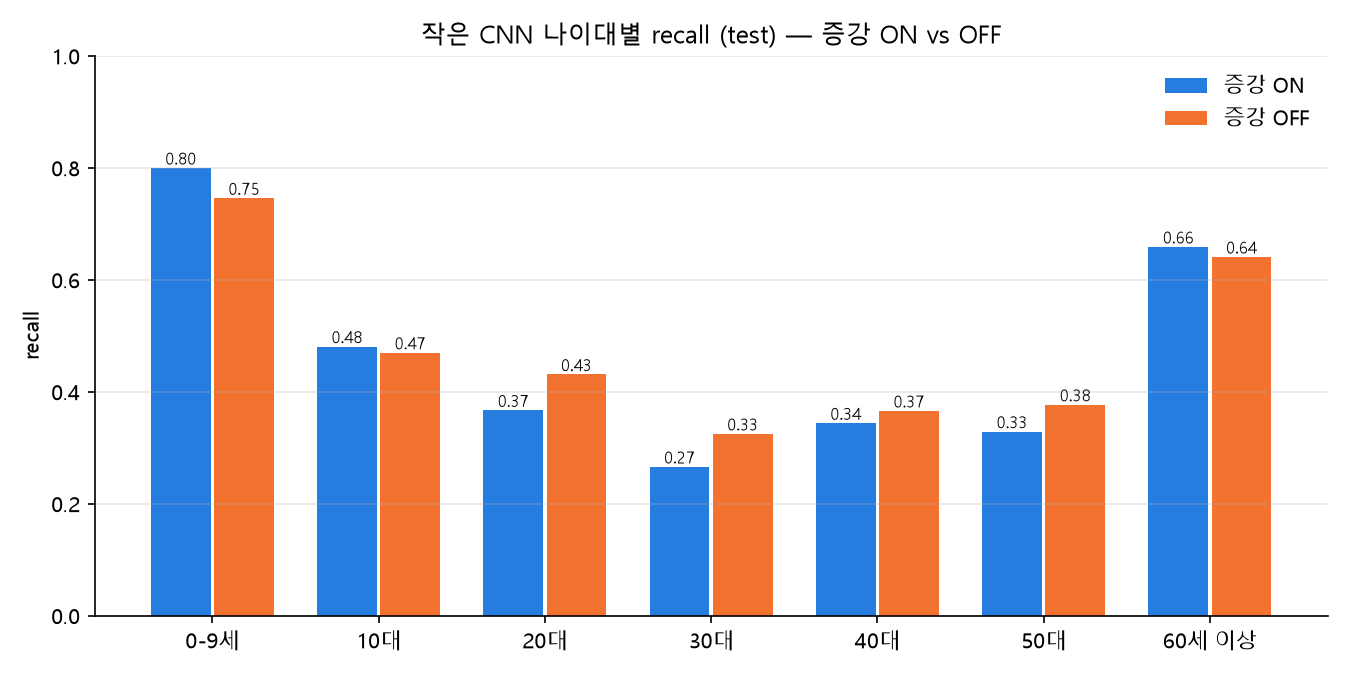

The data file committed next to this chart (first rows):
나이대, recall ON, recall OFF, 차이(OFF−ON)
0-9세, 0.8, 0.746, -0.054
10대, 0.481, 0.47, -0.011
20대, 0.367, 0.431, 0.064
30대, 0.266, 0.325, 0.059
40대, 0.344, 0.366, 0.022
50대, 0.329, 0.377, 0.048
60세 이상, 0.659, 0.641, -0.018
